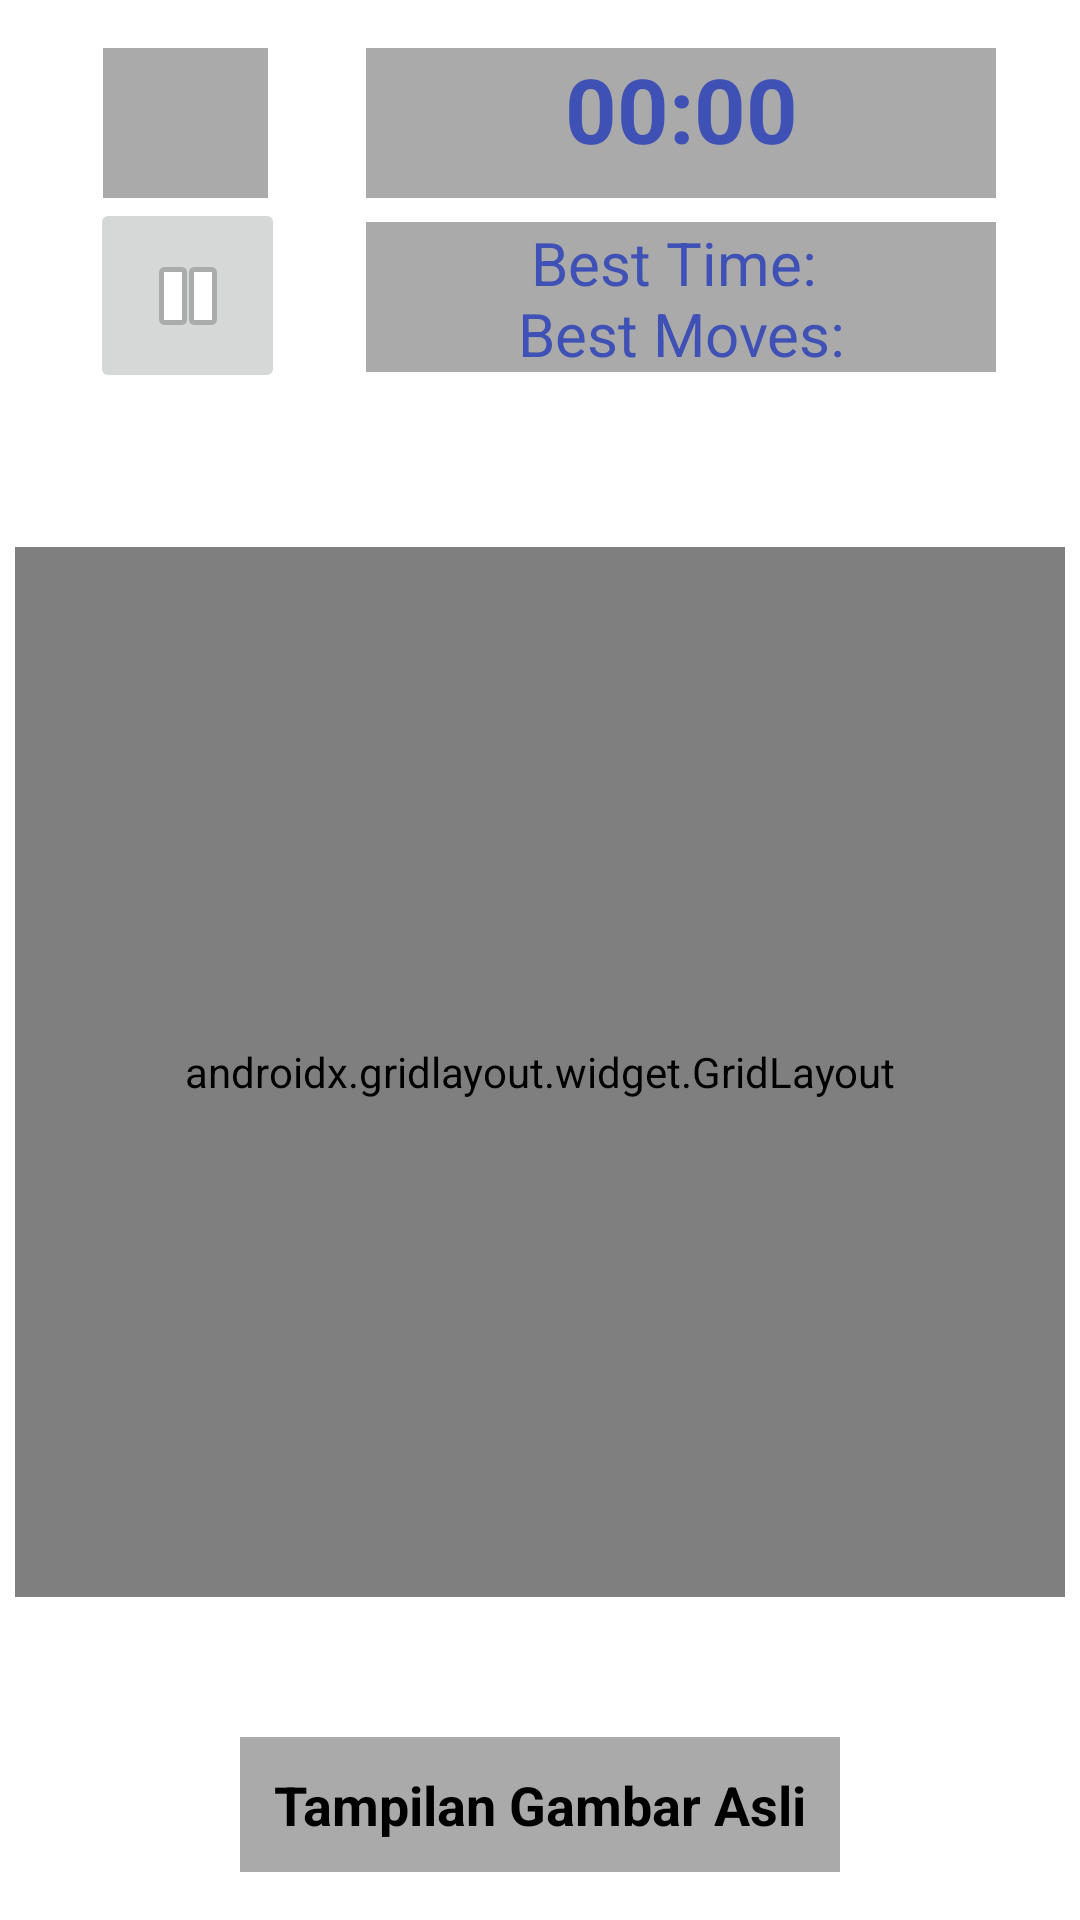

Produce the Android XML layout that renders to this screen, including the resource entries it uses.
<!-- AndroidManifest.xml: activity theme Theme.AlfabetPuzzel -->
<!-- res/layout/activity_puzzle.xml -->
<?xml version="1.0" encoding="utf-8"?>
<androidx.constraintlayout.widget.ConstraintLayout
    xmlns:android="http://schemas.android.com/apk/res/android"
    xmlns:app="http://schemas.android.com/apk/res-auto"
    xmlns:tools="http://schemas.android.com/tools"
    android:layout_width="match_parent"
    android:layout_height="match_parent"
    tools:context=".PuzzleActivity">

    <androidx.gridlayout.widget.GridLayout
        android:padding="8dp"
        android:id="@+id/gridLayout"
        android:layout_width="350dp"
        android:layout_height="350dp"
        android:layout_marginBottom="8dp"
        android:layout_marginEnd="8dp"
        android:layout_marginStart="8dp"
        android:layout_marginTop="8dp"
        android:background="@android:color/darker_gray"
        app:layout_constraintBottom_toTopOf="@+id/hintButton"
        app:layout_constraintEnd_toEndOf="parent"
        app:layout_constraintStart_toStartOf="parent"
        app:layout_constraintTop_toBottomOf="@+id/bestTimeView"
        app:layout_constraintVertical_bias="0.567">

    </androidx.gridlayout.widget.GridLayout>

    <TextView
        android:id="@+id/gameTimer"
        android:layout_width="210dp"
        android:layout_height="50dp"
        android:layout_marginEnd="28dp"
        android:layout_marginTop="16dp"
        android:background="@android:color/darker_gray"
        android:text="@string/timer_default"
        android:textAlignment="center"
        android:textColor="@color/colorPrimary"
        android:textSize="30sp"
        android:textStyle="bold"
        app:layout_constraintEnd_toEndOf="parent"
        app:layout_constraintTop_toTopOf="parent" />

    <TextView
        android:id="@+id/bestTimeView"
        android:layout_width="210dp"
        android:layout_height="50dp"
        android:layout_marginEnd="28dp"
        android:layout_marginTop="8dp"
        android:background="@android:color/darker_gray"
        android:gravity="center"
        android:text="@string/highscore"
        android:textColor="@color/colorPrimary"
        android:textSize="20sp"
        app:layout_constraintEnd_toEndOf="parent"
        app:layout_constraintTop_toBottomOf="@+id/gameTimer" />

    <ImageButton
        android:id="@+id/pauseButton"
        android:layout_width="65dp"
        android:layout_height="65dp"
        android:layout_marginEnd="8dp"
        android:layout_marginStart="8dp"
        android:contentDescription="@string/pause"
        app:layout_constraintEnd_toStartOf="@+id/bestTimeView"
        app:layout_constraintHorizontal_bias="0.536"
        app:layout_constraintStart_toStartOf="parent"
        app:layout_constraintTop_toBottomOf="@+id/moveCounter"
        app:srcCompat="@android:drawable/ic_media_pause" />

    <TextView
        android:id="@+id/moveCounter"
        android:layout_width="55dp"
        android:layout_height="50dp"
        android:layout_marginEnd="12dp"
        android:layout_marginStart="8dp"
        android:layout_marginTop="16dp"
        android:background="@android:color/darker_gray"
        android:gravity="center"
        android:textColor="@color/colorPrimary"
        android:textSize="24sp"
        app:layout_constraintEnd_toStartOf="@+id/gameTimer"
        app:layout_constraintHorizontal_bias="0.56"
        app:layout_constraintStart_toStartOf="parent"
        app:layout_constraintTop_toTopOf="parent" />

    <ImageView
        android:id="@+id/hintImage"
        android:layout_width="350dp"
        android:layout_height="350dp"
        app:layout_constraintBottom_toBottomOf="@+id/gridLayout"
        app:layout_constraintEnd_toEndOf="@+id/gridLayout"
        app:layout_constraintHorizontal_bias="0.0"
        app:layout_constraintStart_toStartOf="@+id/gridLayout"
        app:layout_constraintTop_toTopOf="@+id/gridLayout"
        app:layout_constraintVertical_bias="0.0"
        app:srcCompat="@android:color/transparent" />

    <TextView
        android:id="@+id/hintButton"
        android:layout_width="200dp"
        android:layout_height="45dp"
        android:layout_marginBottom="16dp"
        android:layout_marginEnd="8dp"
        android:layout_marginStart="8dp"
        android:background="@android:color/darker_gray"
        android:gravity="center"
        android:text="Tampilan Gambar Asli"
        android:textColor="@android:color/background_dark"
        android:textSize="18sp"
        android:textStyle="bold"
        app:layout_constraintBottom_toBottomOf="parent"
        app:layout_constraintEnd_toEndOf="parent"
        app:layout_constraintStart_toStartOf="parent" />

    <LinearLayout
        android:id="@+id/pauseContainer"
        android:layout_width="match_parent"
        android:layout_height="match_parent"
        android:background="@color/dark_grey_transparent"
        android:gravity="center"
        android:orientation="horizontal"
        android:visibility="invisible">

    </LinearLayout>


</androidx.constraintlayout.widget.ConstraintLayout>
<!-- resources referenced by this layout -->
<resources>
  <color name="colorPrimary">#3f51b5</color>
  <color name="dark_grey_transparent">#d2000000</color>
  <string name="highscore">Best Time: \nBest Moves: </string>
  <string name="pause">Pause</string>
  <string name="timer_default">00:00</string>
  <style name="Theme.AlfabetPuzzel" parent="Theme.MaterialComponents.DayNight.DarkActionBar">
          
          <item name="colorPrimary">@color/purple_500</item>
          <item name="colorPrimaryVariant">@color/purple_700</item>
          <item name="colorOnPrimary">@color/white</item>
          
          <item name="colorSecondary">@color/teal_200</item>
          <item name="colorSecondaryVariant">@color/teal_700</item>
          <item name="colorOnSecondary">@color/black</item>
          
          <item name="android:statusBarColor" tools:targetApi="l">?attr/colorPrimaryVariant</item>
          
      </style>
  <color name="purple_500">#FF6200EE</color>
  <color name="purple_700">#FF3700B3</color>
  <color name="white">#FFFFFFFF</color>
  <color name="teal_200">#FF03DAC5</color>
  <color name="teal_700">#FF018786</color>
  <color name="black">#FF000000</color>
</resources>
